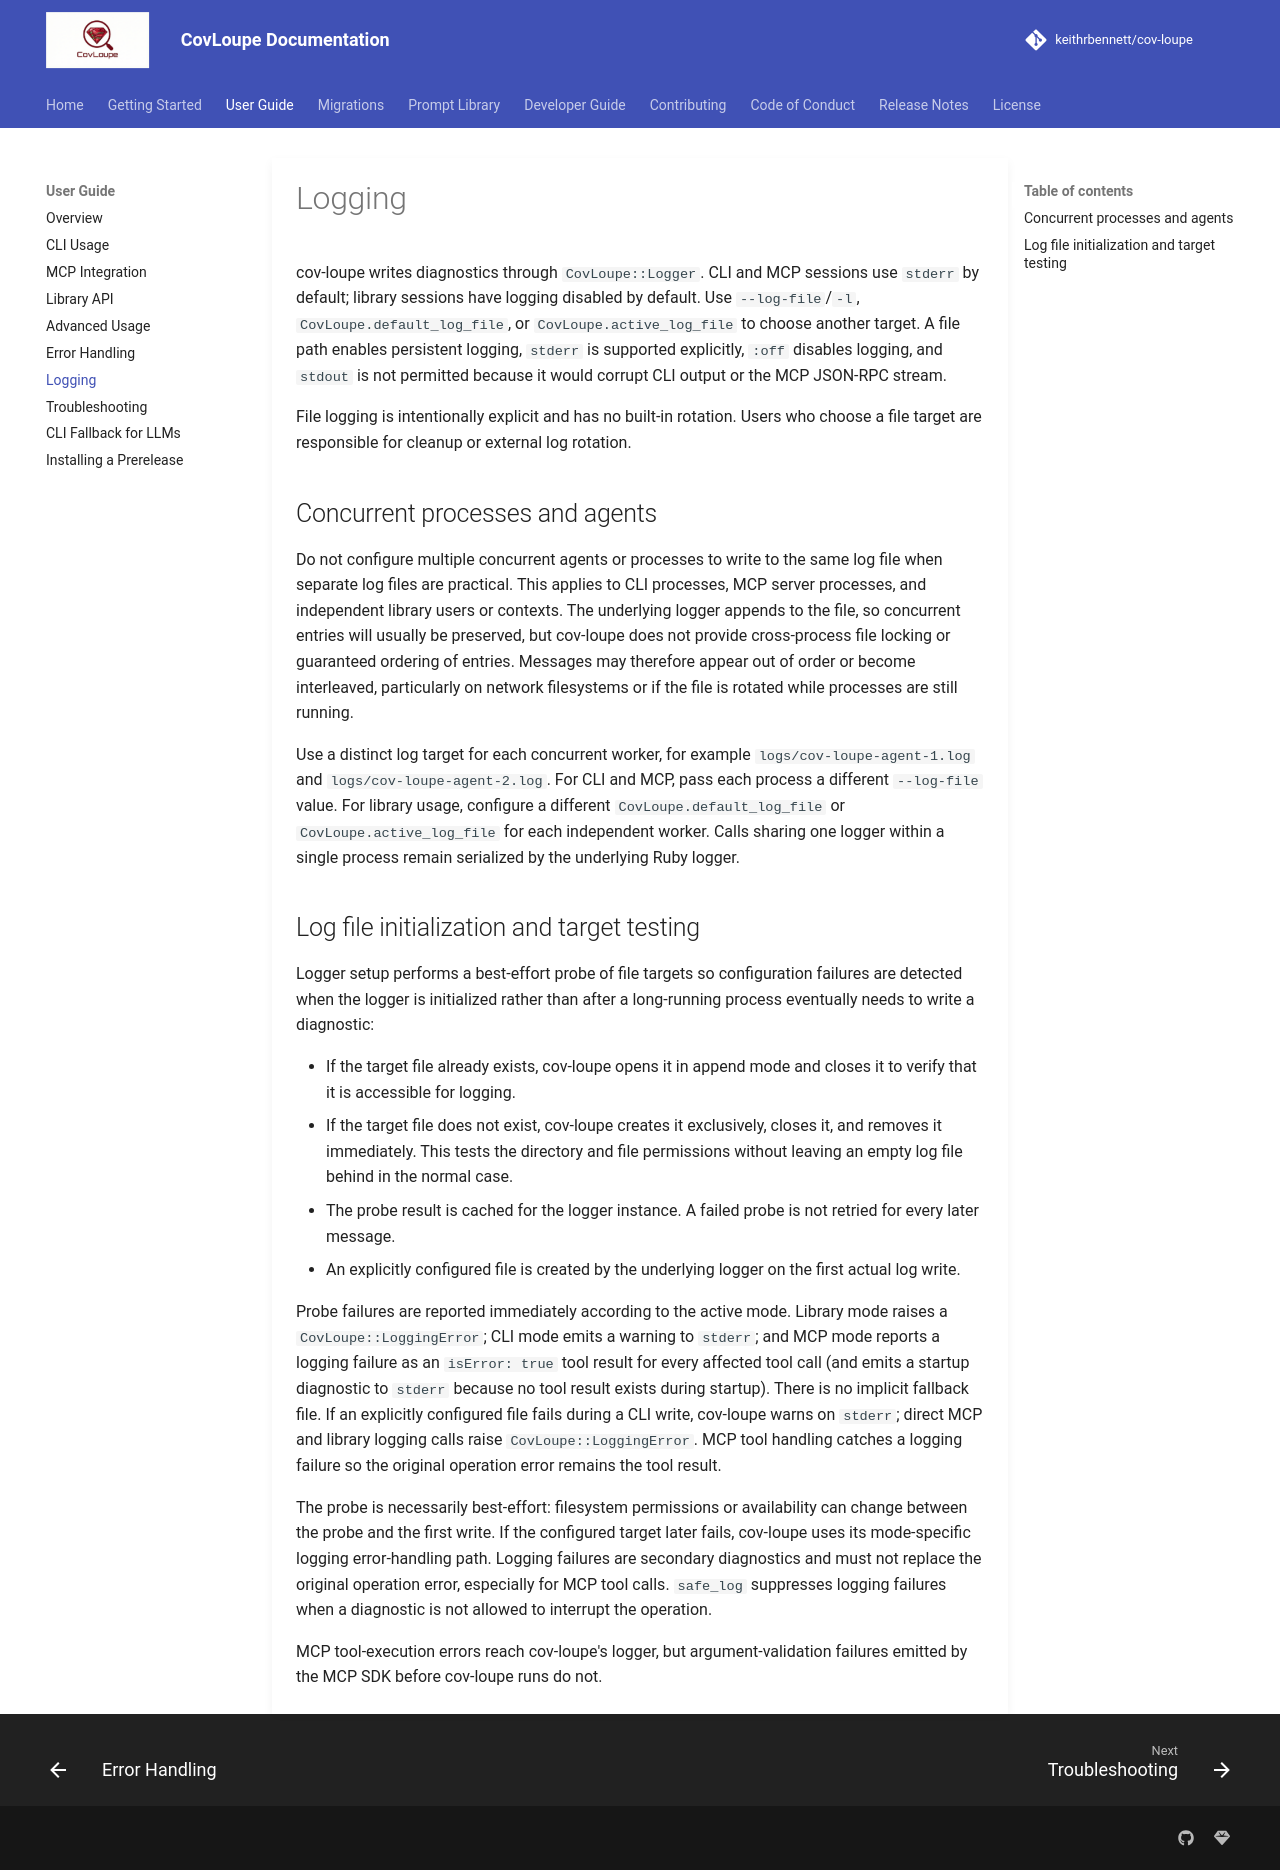

repository: keithrbennett/cov-loupe · page: user/LOGGING/index.html · generator: mkdocs

# Logging

cov-loupe writes diagnostics through `CovLoupe::Logger`. CLI and MCP sessions use
`stderr` by default; library sessions have logging disabled by default. Use
`--log-file`/`-l`, `CovLoupe.default_log_file`, or `CovLoupe.active_log_file` to
choose another target. A file path enables persistent logging, `stderr` is
supported explicitly, `:off` disables logging, and `stdout` is not permitted
because it would corrupt CLI output or the MCP JSON-RPC stream.

File logging is intentionally explicit and has no built-in rotation. Users who
choose a file target are responsible for cleanup or external log rotation.

## Concurrent processes and agents

Do not configure multiple concurrent agents or processes to write to the same
log file when separate log files are practical. This applies to CLI processes,
MCP server processes, and independent library users or contexts. The underlying
logger appends to the file, so concurrent entries will usually be preserved, but
cov-loupe does not provide cross-process file locking or guaranteed ordering of
entries. Messages may therefore appear out of order or become interleaved,
particularly on network filesystems or if the file is rotated while processes
are still running.

Use a distinct log target for each concurrent worker, for example
`logs/cov-loupe-agent-1.log` and `logs/cov-loupe-agent-2.log`. For CLI and MCP,
pass each process a different `--log-file` value. For library usage, configure a
different `CovLoupe.default_log_file` or `CovLoupe.active_log_file` for each
independent worker. Calls sharing one logger within a single process remain
serialized by the underlying Ruby logger.

## Log file initialization and target testing

Logger setup performs a best-effort probe of file targets so configuration failures
are detected when the logger is initialized rather than after a long-running process
eventually needs to write a diagnostic:

- If the target file already exists, cov-loupe opens it in append mode and closes it
  to verify that it is accessible for logging.
- If the target file does not exist, cov-loupe creates it exclusively, closes it, and
  removes it immediately. This tests the directory and file permissions without
  leaving an empty log file behind in the normal case.
- The probe result is cached for the logger instance. A failed probe is not retried
  for every later message.
- An explicitly configured file is created by the underlying logger on the first
  actual log write.

Probe failures are reported immediately according to the active mode. Library mode
raises a `CovLoupe::LoggingError`; CLI mode emits a warning to `stderr`; and MCP mode
reports a logging failure as an `isError: true` tool result for every affected tool
call (and emits a startup diagnostic to `stderr` because no tool result exists during
startup). There is no implicit fallback file. If an explicitly configured file
fails during a CLI write, cov-loupe warns on `stderr`; direct MCP and library
logging calls raise `CovLoupe::LoggingError`. MCP tool handling catches a logging
failure so the original operation error remains the tool result.

The probe is necessarily best-effort: filesystem permissions or availability can
change between the probe and the first write. If the configured target later fails,
cov-loupe uses its mode-specific logging error-handling path. Logging failures are
secondary diagnostics and must not replace the original operation error, especially
for MCP tool calls. `safe_log` suppresses logging failures when a diagnostic is not
allowed to interrupt the operation.

MCP tool-execution errors reach cov-loupe's logger, but argument-validation failures
emitted by the MCP SDK before cov-loupe runs do not.
